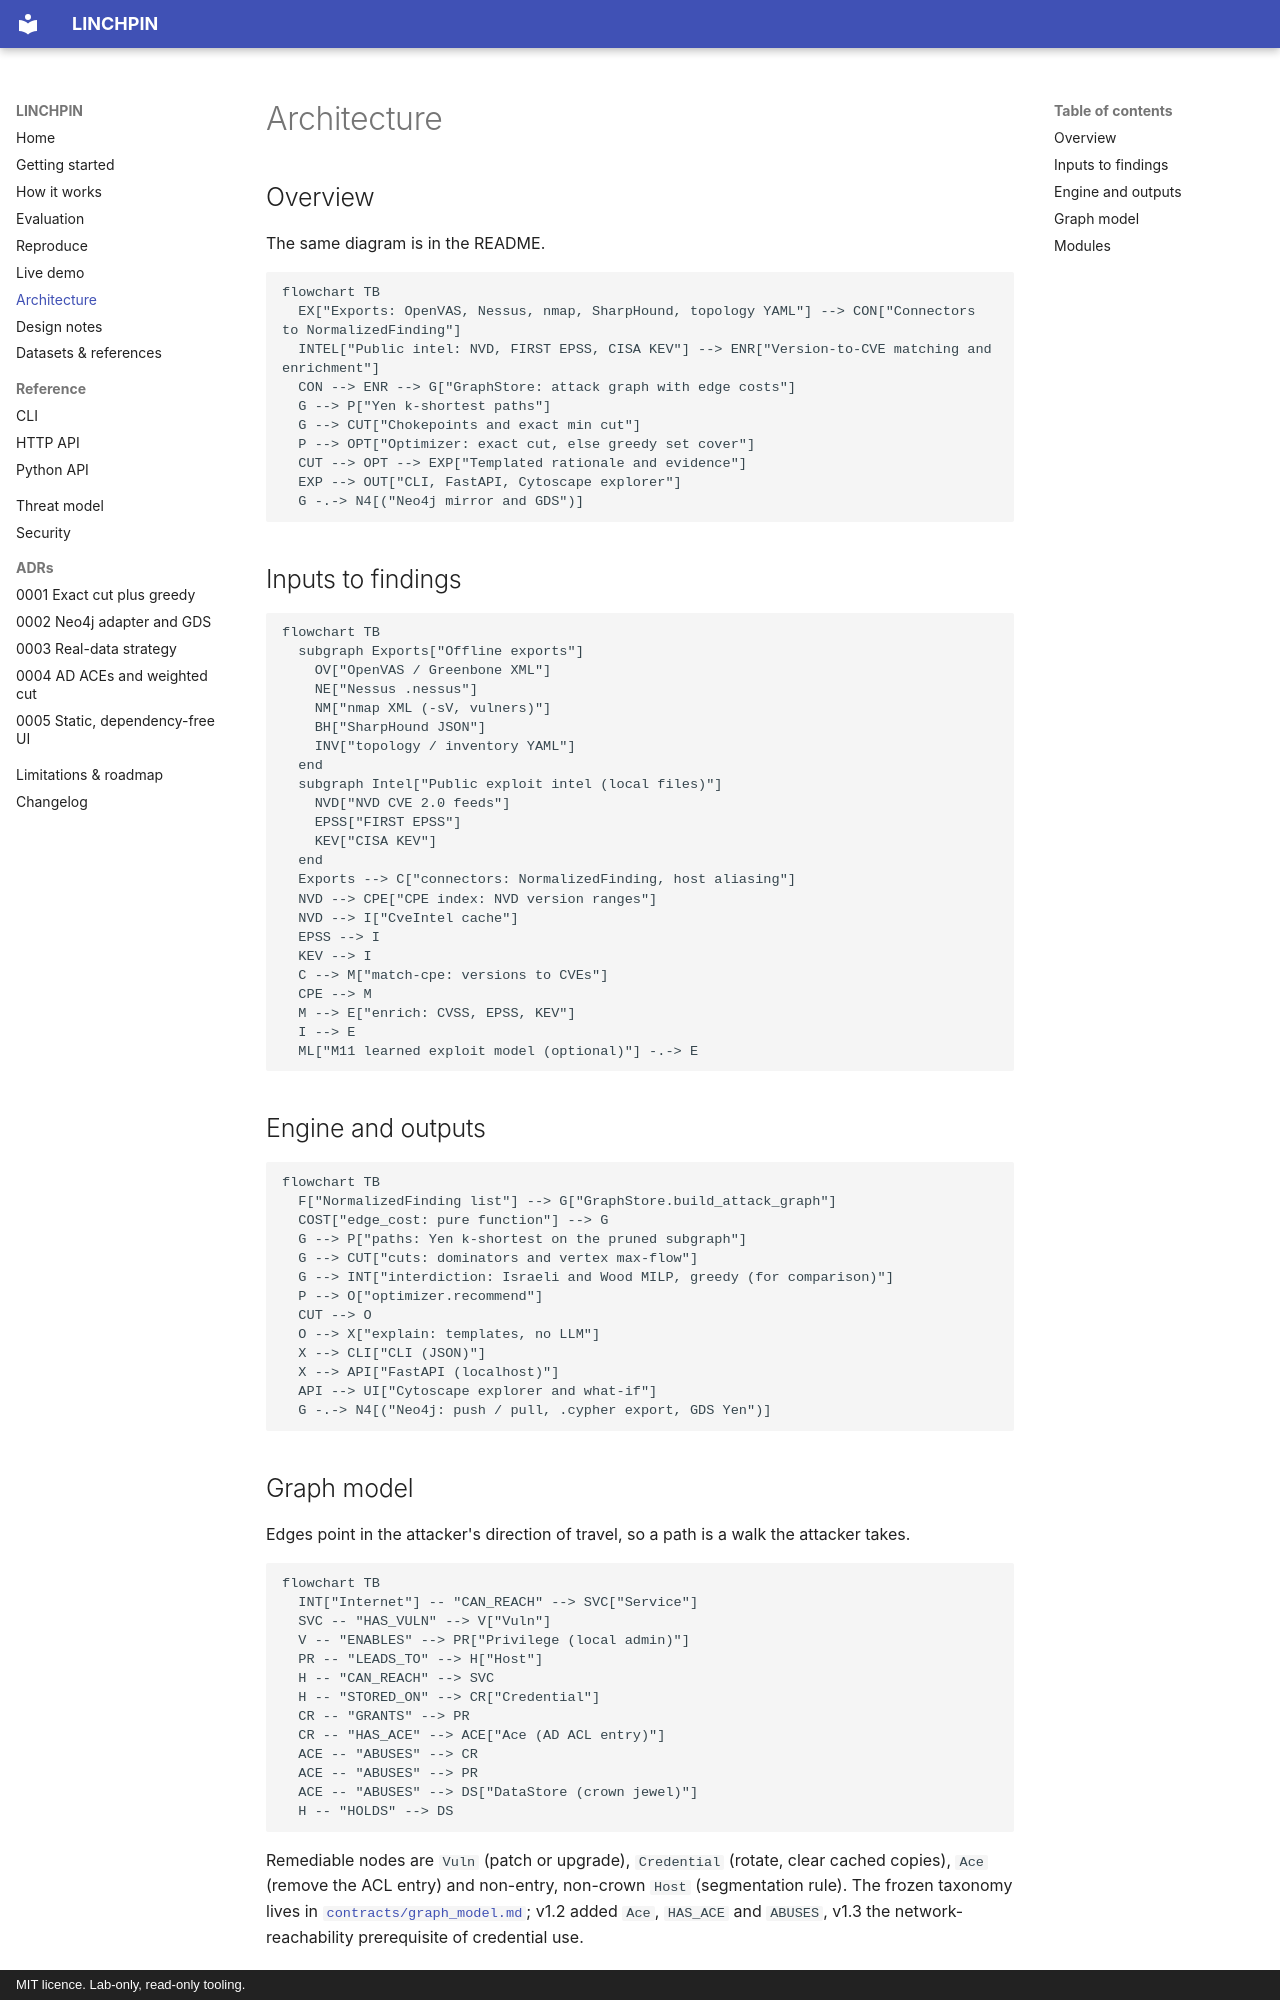

repository: rakshit-737/linchpin · page: architecture/index.html · generator: mkdocs · copyright: MIT licence. Lab-only, read-only tooling.

# Architecture

## Overview

The same diagram is in the README.

```mermaid
flowchart TB
  EX["Exports: OpenVAS, Nessus, nmap, SharpHound, topology YAML"] --> CON["Connectors to NormalizedFinding"]
  INTEL["Public intel: NVD, FIRST EPSS, CISA KEV"] --> ENR["Version-to-CVE matching and enrichment"]
  CON --> ENR --> G["GraphStore: attack graph with edge costs"]
  G --> P["Yen k-shortest paths"]
  G --> CUT["Chokepoints and exact min cut"]
  P --> OPT["Optimizer: exact cut, else greedy set cover"]
  CUT --> OPT --> EXP["Templated rationale and evidence"]
  EXP --> OUT["CLI, FastAPI, Cytoscape explorer"]
  G -.-> N4[("Neo4j mirror and GDS")]
```

## Inputs to findings

```mermaid
flowchart TB
  subgraph Exports["Offline exports"]
    OV["OpenVAS / Greenbone XML"]
    NE["Nessus .nessus"]
    NM["nmap XML (-sV, vulners)"]
    BH["SharpHound JSON"]
    INV["topology / inventory YAML"]
  end
  subgraph Intel["Public exploit intel (local files)"]
    NVD["NVD CVE 2.0 feeds"]
    EPSS["FIRST EPSS"]
    KEV["CISA KEV"]
  end
  Exports --> C["connectors: NormalizedFinding, host aliasing"]
  NVD --> CPE["CPE index: NVD version ranges"]
  NVD --> I["CveIntel cache"]
  EPSS --> I
  KEV --> I
  C --> M["match-cpe: versions to CVEs"]
  CPE --> M
  M --> E["enrich: CVSS, EPSS, KEV"]
  I --> E
  ML["M11 learned exploit model (optional)"] -.-> E
```

## Engine and outputs

```mermaid
flowchart TB
  F["NormalizedFinding list"] --> G["GraphStore.build_attack_graph"]
  COST["edge_cost: pure function"] --> G
  G --> P["paths: Yen k-shortest on the pruned subgraph"]
  G --> CUT["cuts: dominators and vertex max-flow"]
  G --> INT["interdiction: Israeli and Wood MILP, greedy (for comparison)"]
  P --> O["optimizer.recommend"]
  CUT --> O
  O --> X["explain: templates, no LLM"]
  X --> CLI["CLI (JSON)"]
  X --> API["FastAPI (localhost)"]
  API --> UI["Cytoscape explorer and what-if"]
  G -.-> N4[("Neo4j: push / pull, .cypher export, GDS Yen")]
```

## Graph model

Edges point in the attacker's direction of travel, so a path is a walk the attacker takes.

```mermaid
flowchart TB
  INT["Internet"] -- "CAN_REACH" --> SVC["Service"]
  SVC -- "HAS_VULN" --> V["Vuln"]
  V -- "ENABLES" --> PR["Privilege (local admin)"]
  PR -- "LEADS_TO" --> H["Host"]
  H -- "CAN_REACH" --> SVC
  H -- "STORED_ON" --> CR["Credential"]
  CR -- "GRANTS" --> PR
  CR -- "HAS_ACE" --> ACE["Ace (AD ACL entry)"]
  ACE -- "ABUSES" --> CR
  ACE -- "ABUSES" --> PR
  ACE -- "ABUSES" --> DS["DataStore (crown jewel)"]
  H -- "HOLDS" --> DS
```

Remediable nodes are `Vuln` (patch or upgrade), `Credential` (rotate, clear cached copies), `Ace` (remove the ACL
entry) and non-entry, non-crown `Host` (segmentation rule). The frozen taxonomy lives in
[`contracts/graph_model.md`](https://github.com/rakshit-737/linchpin-attack-path-analysis/blob/main/contracts/graph_model.md);
v1.2 added `Ace`, `HAS_ACE` and `ABUSES`, v1.3 the network-reachability prerequisite of credential use.
